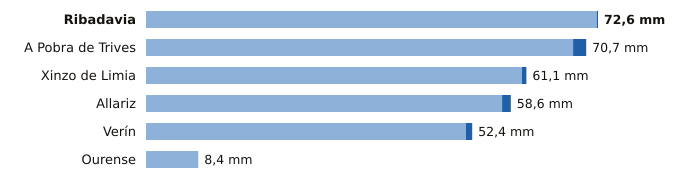

Data behind this chart, as committed beside it:
estacion, provincia, indicativo, mm_6_dias_anteriores, mm_hoy, mm_7_dias, horas_de_hoy
Ribadavia, Ourense, 1701X, 72.4, 0.2, 72.6, 2
A Pobra de Trives, Ourense, 1631E, 68.6, 2.1, 70.7, 3
Xinzo de Limia, Ourense, 1735X, 60.4, 0.7, 61.1, 3
Allariz, Ourense, 1706A, 57.2, 1.4, 58.6, 1
Verín, Ourense, 2978X, 51.4, 1.0, 52.4, 3
Ourense, Ourense, 1690A, 8.4, 0.0, 8.4, 3
